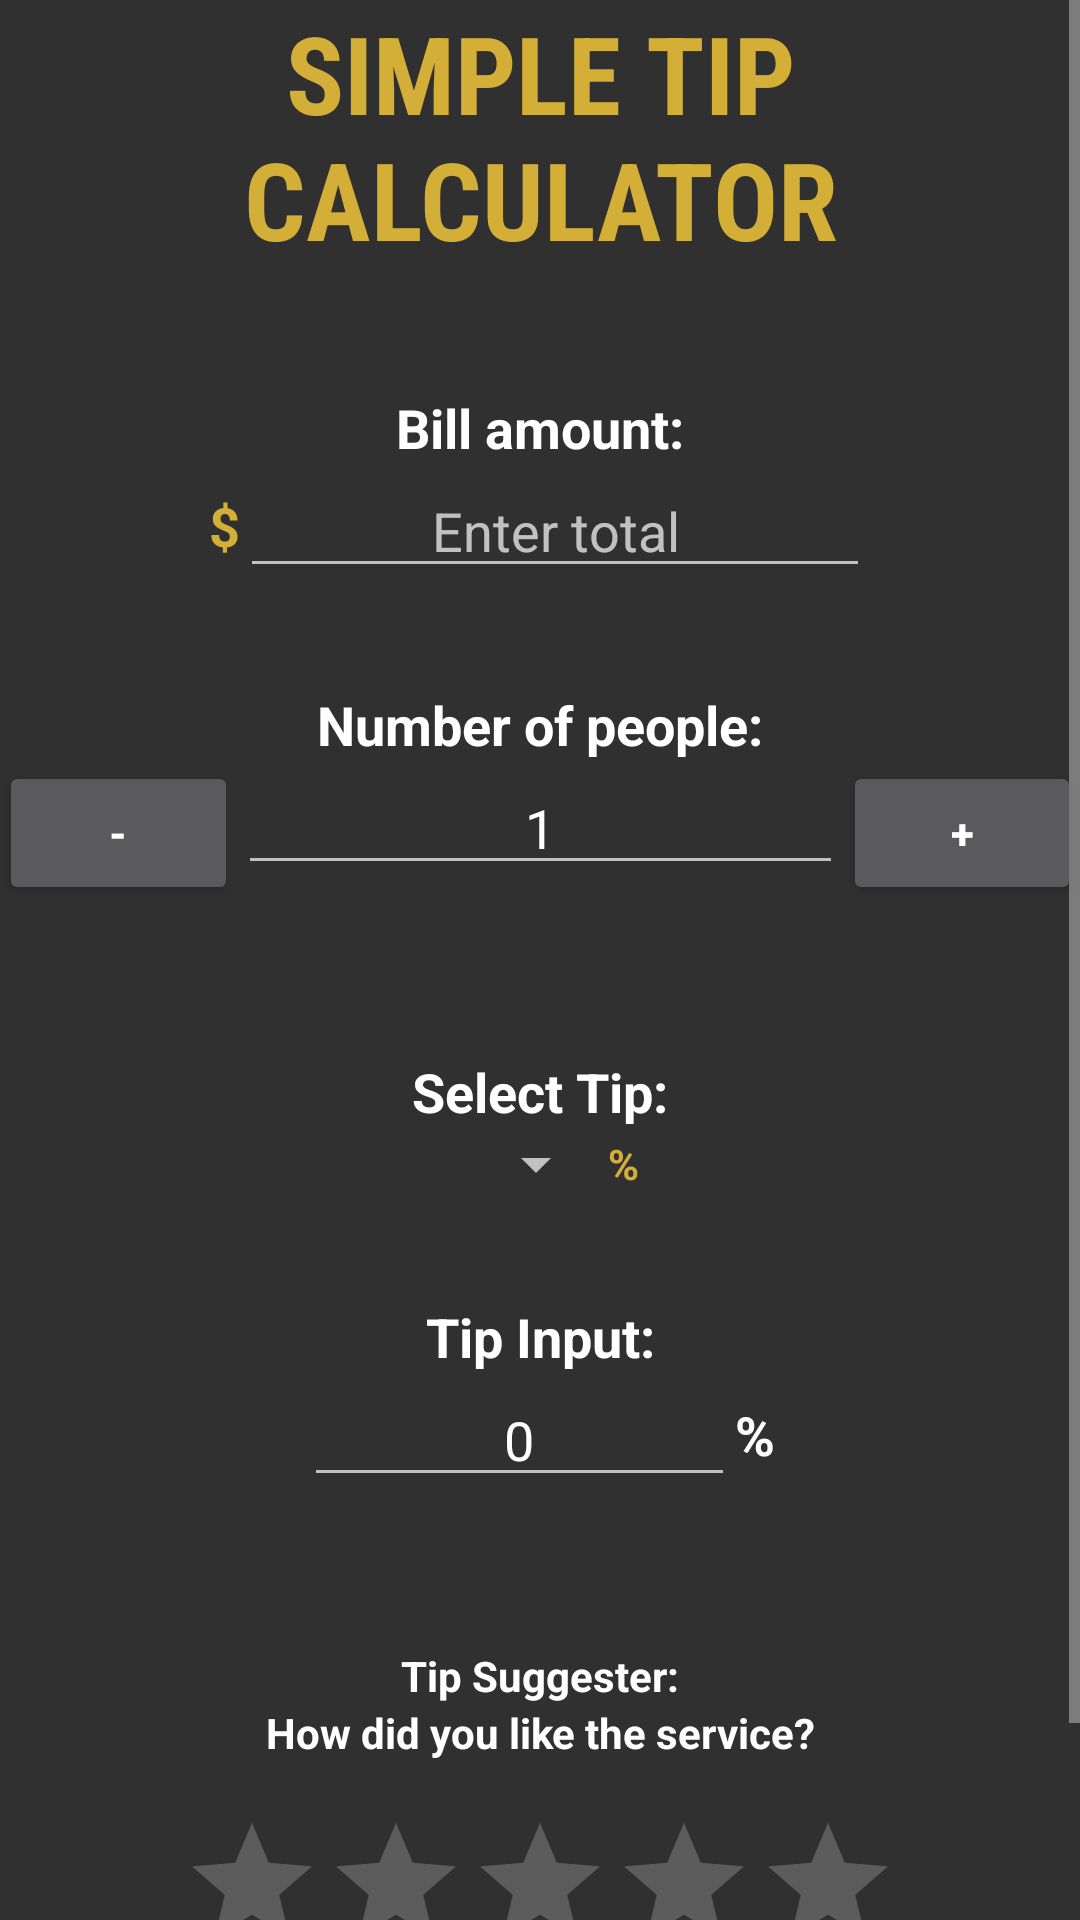

Produce the Android XML layout that renders to this screen, including the resource entries it uses.
<!-- AndroidManifest.xml: application theme AppTheme -->
<!-- res/layout/tab2home.xml -->
<RelativeLayout xmlns:android="http://schemas.android.com/apk/res/android"
    xmlns:tools="http://schemas.android.com/tools"
    android:layout_width="match_parent"
    android:layout_height="match_parent"
    android:paddingBottom="@dimen/activity_vertical_margin"
    android:paddingLeft="@dimen/activity_horizontal_margin"
    android:paddingRight="@dimen/activity_horizontal_margin"
    android:paddingTop="@dimen/activity_vertical_margin"
    tools:context="com.uottawa.bond.simpletip.MainActivity$PlaceholderFragment">

    <ScrollView
        android:layout_width="match_parent"
        android:layout_height="match_parent"
        android:layout_alignParentTop="true"
        android:layout_alignParentLeft="true"
        android:layout_alignParentStart="true">

        <LinearLayout
            android:layout_width="match_parent"
            android:layout_height="wrap_content"
            android:orientation="vertical" >

            <TextView
                android:id="@+id/title"
                android:layout_width="match_parent"
                android:layout_height="wrap_content"
                android:fontFamily="sans-serif-condensed"
                android:text="Simple Tip Calculator"
                android:textAlignment="center"
                android:textAllCaps="true"
                android:textAppearance="@android:style/TextAppearance.Material.Display1"
                android:textColor="#d4af37"
                android:textSize="36sp"
                android:textStyle="normal|bold"
                android:typeface="normal" />

            <Space
                android:layout_width="match_parent"
                android:layout_height="120px" />

            <TextView
                android:id="@+id/totalPrompt"
                android:layout_width="match_parent"
                android:layout_height="wrap_content"
                android:layout_gravity="center"
                android:text="Bill amount:"
                android:textAlignment="center"
                android:textAppearance="@android:style/TextAppearance.Material.Body1"
                android:textColor="#ffffff"
                android:textSize="18sp"
                android:textStyle="normal|bold" />

            <LinearLayout
                android:layout_width="wrap_content"
                android:layout_height="match_parent"
                android:layout_gravity="center"
                android:orientation="horizontal">

                <TextView
                    android:id="@+id/curText"
                    android:layout_width="wrap_content"
                    android:layout_height="wrap_content"
                    android:layout_gravity="center"
                    android:text="$"
                    android:textAlignment="center"
                    android:textAppearance="@android:style/TextAppearance.Material.Body1"
                    android:textColor="#d4af37"
                    android:textSize="18sp"
                    android:textStyle="bold" />

                <EditText
                    android:id="@+id/billEditText"
                    android:layout_width="wrap_content"
                    android:layout_height="wrap_content"
                    android:layout_gravity="left"
                    android:ems="10"
                    android:hint="Enter total"
                    android:inputType="numberDecimal"
                    android:textAlignment="center"
                    android:textColor="@android:color/white" />
            </LinearLayout>

            <Space
                android:layout_width="match_parent"
                android:layout_height="100px" />

            <TextView
                android:id="@+id/peoplePrompt"
                android:layout_width="match_parent"
                android:layout_height="wrap_content"
                android:layout_weight="1"
                android:text="Number of people:"
                android:textAlignment="center"
                android:textAppearance="@android:style/TextAppearance.Material.Body1"
                android:textColor="#ffffff"
                android:textSize="18sp"
                android:textStyle="normal|bold" />
            <LinearLayout
                android:layout_width="match_parent"
                android:layout_height="match_parent"
                android:orientation="horizontal">

                <Button
                    android:id="@+id/subPplBtn"
                    android:layout_width="wrap_content"
                    android:layout_height="wrap_content"
                    android:layout_weight="1"
                    android:textStyle="normal|bold"
                    android:textColor="@color/colorAccent"
                    android:text="-" />

                <EditText
                    android:id="@+id/numPeople"
                    android:layout_width="wrap_content"
                    android:layout_height="wrap_content"
                    android:textColor="@android:color/white"
                    android:layout_weight="1"
                    android:ems="10"
                    android:inputType="number"
                    android:digits="0123456789"
                    android:text="1"
                    android:textAlignment="center" />

                <Button
                    android:id="@+id/addPplBtn"
                    android:layout_width="wrap_content"
                    android:layout_height="wrap_content"
                    android:textColor="@color/colorAccent"
                    android:textStyle="normal|bold"
                    android:layout_weight="1"
                    android:text="+" />
            </LinearLayout>

            <Space
                android:layout_width="match_parent"
                android:layout_height="150px" />

            <TextView
                android:id="@+id/tipPrompt"
                android:layout_width="match_parent"
                android:layout_height="wrap_content"
                android:text="Select Tip:"
                android:textAlignment="center"
                android:textAppearance="@android:style/TextAppearance.Material.Body1"
                android:textColor="#ffffff"
                android:textSize="18sp"
                android:textStyle="normal|bold" />

            <LinearLayout
                android:layout_width="match_parent"
                android:layout_height="match_parent"
                android:orientation="horizontal"
                android:paddingLeft= "100px"
                android:paddingRight= "100px">

                <Spinner
                    android:id="@+id/tipSpinner"
                    android:layout_width="wrap_content"
                    android:layout_height="wrap_content"
                    android:layout_gravity="center"
                    android:layout_weight="0.76"
                    android:textAlignment="textEnd"
                    android:textColor="@android:color/white" />

                <TextView
                    android:id="@+id/percent"
                    android:layout_width="wrap_content"
                    android:layout_height="wrap_content"
                    android:layout_gravity="center"
                    android:layout_weight="0.71"
                    android:text="%"
                    android:textColor="#d4af37"
                    android:textStyle="bold" />

            </LinearLayout>

            <LinearLayout
                android:id="@+id/input_container"
                android:layout_width="match_parent"
                android:layout_height="match_parent"
                android:orientation="vertical">

                <TextView
                    android:id="@+id/textView4"
                    android:layout_width="match_parent"
                    android:layout_height="wrap_content"
                    android:paddingTop="100px"
                    android:text="Tip Input:"
                    android:textAlignment="center"
                    android:textAppearance="@android:style/TextAppearance.Material.Body1"
                    android:textSize="18sp"
                    android:textStyle="bold" />

                <LinearLayout
                    android:layout_width="157dp"
                    android:layout_height="match_parent"
                    android:layout_gravity="center"
                    android:orientation="horizontal">

                    <EditText
                        android:id="@+id/tipInputEdit"
                        android:layout_width="wrap_content"
                        android:layout_height="wrap_content"
                        android:layout_weight="1"
                        android:layout_gravity="center"
                        android:ems="10"
                        android:text="0"
                        android:inputType="numberDecimal"
                        android:textAlignment="center" />

                    <TextView
                        android:id="@+id/input_percent"
                        android:layout_width="wrap_content"
                        android:layout_height="wrap_content"
                        android:text="%"
                        android:layout_gravity="center_vertical"
                        android:textColor="@color/colorAccent"
                        android:textAlignment="center"
                        android:textSize="18sp"
                        android:textStyle="bold" />

                </LinearLayout>

            </LinearLayout>

            <Space
                android:layout_width="match_parent"
                android:layout_height="150px" />

            <TextView
                android:text="Tip Suggester:"
                android:layout_width="match_parent"
                android:layout_height="wrap_content"
                android:id="@+id/tipSuggestPrompt"
                android:textColor="@android:color/white"
                android:textAppearance="@android:style/TextAppearance.Material.Body1"
                android:textAlignment="center"
                android:textStyle="normal|bold" />

            <TextView
                android:text="How did you like the service?"
                android:layout_width="match_parent"
                android:layout_height="wrap_content"
                android:id="@+id/serviceRatePrompt"
                android:textColor="@android:color/white"
                android:textAppearance="@android:style/TextAppearance.Material.Body1"
                android:textAlignment="center"
                android:textStyle="normal|bold" />

            <RatingBar
                android:layout_width="wrap_content"
                android:layout_height="wrap_content"
                android:id="@+id/serviceBar"
                android:numStars="5"
                android:paddingTop="50px"
                android:layout_gravity="center"/>

            <TextView
                android:text="Swipe right or click here to calculate!"
                android:layout_width="match_parent"
                android:layout_height="wrap_content"
                android:textColor="#d4af37"
                android:textAppearance="@android:style/TextAppearance.Material.Body1"
                android:id="@+id/swipeTV"
                android:paddingTop="50px"
                android:paddingBottom="50px"
                android:textAlignment="center"
                android:textStyle="normal|bold" />
        </LinearLayout>
    </ScrollView>
</RelativeLayout>
<!-- resources referenced by this layout -->
<resources>
  <color name="colorAccent">#ffffff</color>
  <style name="AppTheme" parent="Theme.AppCompat.NoActionBar">
          
          <item name="colorPrimary">@color/colorPrimary</item>
          <item name="colorPrimaryDark">@color/colorPrimaryDark</item>
          <item name="colorAccent">@color/colorAccent</item>
      </style>
  <color name="colorPrimary">#500501</color>
  <color name="colorPrimaryDark">#3c0000</color>
</resources>
